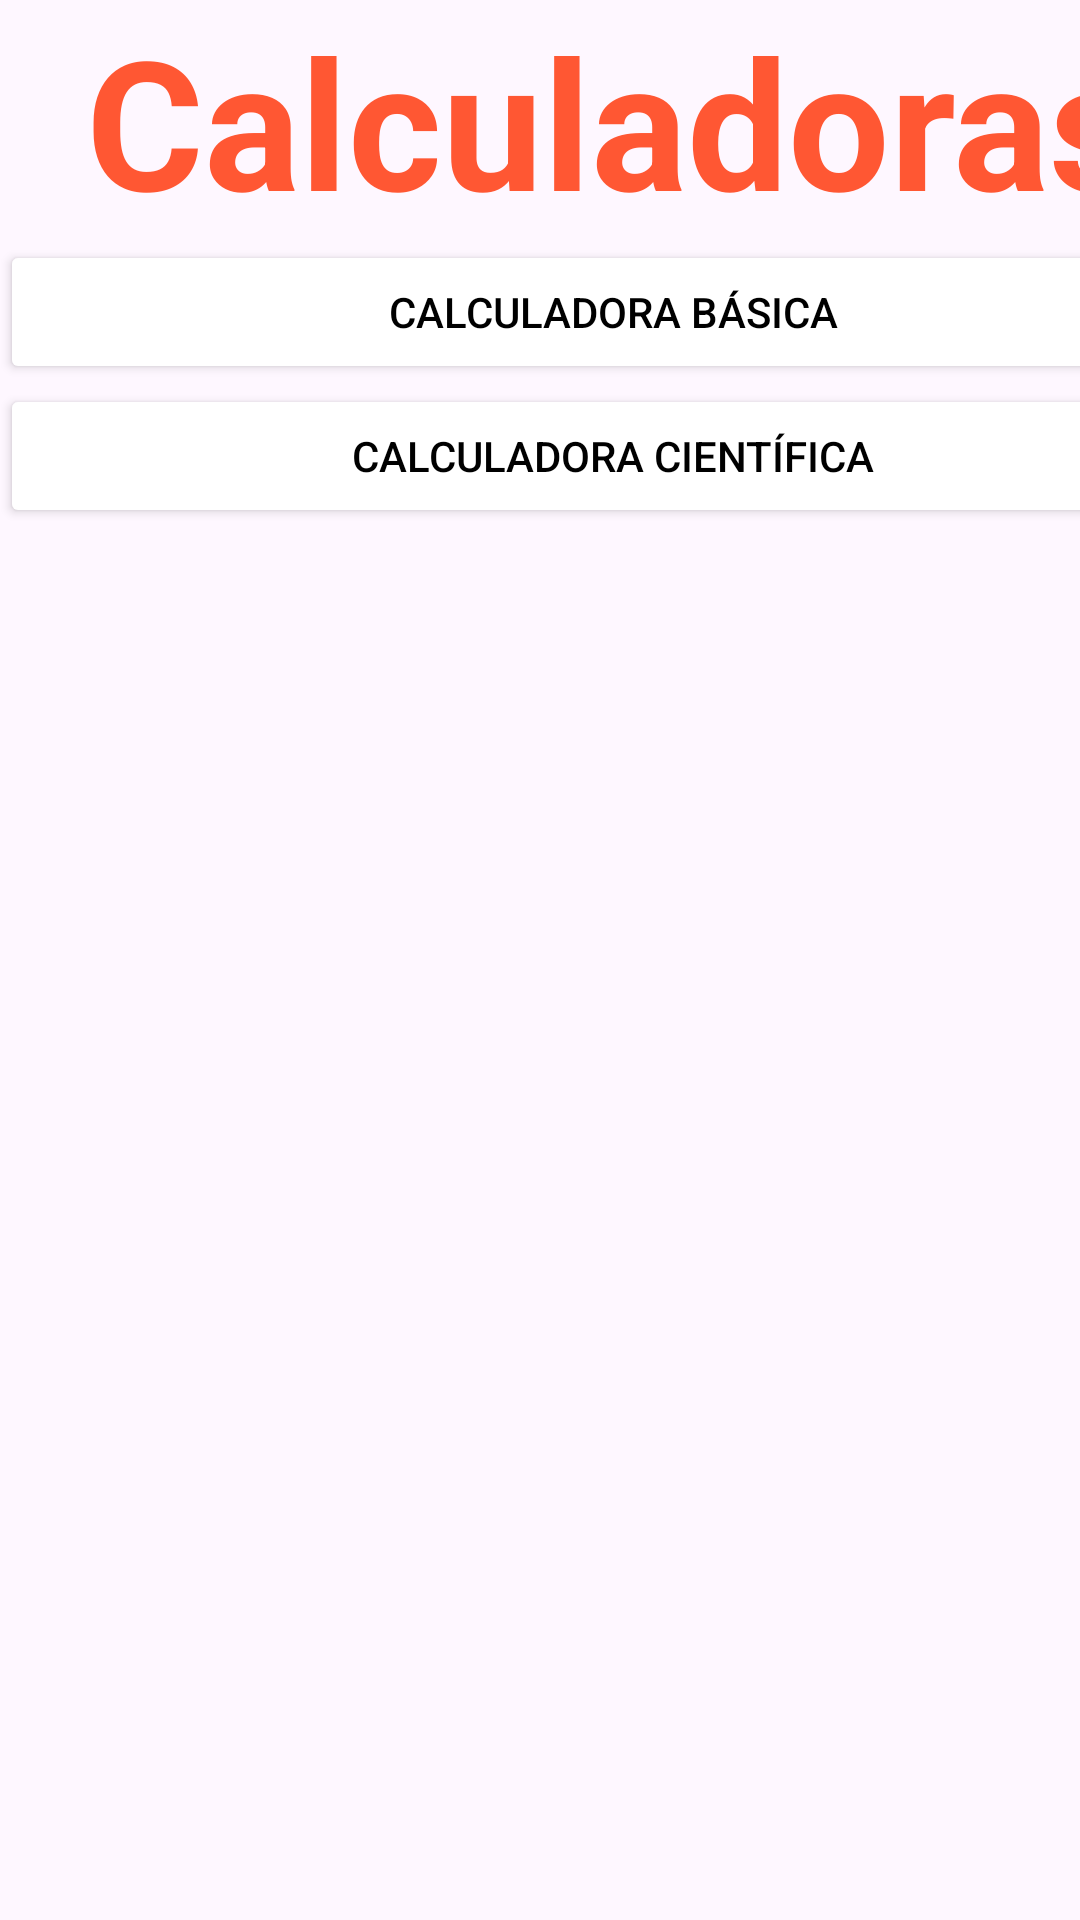

Layout XML and referenced resources for this Android screen:
<!-- AndroidManifest.xml: application theme Theme.ED1_Lorenzo -->
<!-- res/layout/activity_calculadora.xml -->
<?xml version="1.0" encoding="utf-8"?>
<androidx.constraintlayout.widget.ConstraintLayout xmlns:android="http://schemas.android.com/apk/res/android"
    xmlns:app="http://schemas.android.com/apk/res-auto"
    xmlns:tools="http://schemas.android.com/tools"
    android:id="@+id/main"
    android:layout_width="match_parent"
    android:layout_height="match_parent"
    tools:context=".Calculadora">

    <LinearLayout
        android:layout_width="409dp"
        android:layout_height="729dp"
        android:orientation="vertical"
        tools:layout_editor_absoluteX="1dp"
        tools:layout_editor_absoluteY="1dp">

        <TextView
            android:id="@+id/textView6"
            android:layout_width="match_parent"
            android:layout_height="wrap_content"
            android:text="Calculadoras"
            android:textAlignment="center"
            android:textSize="60sp"
            android:textStyle="bold"
            android:textColor="@color/ColorPrimary"
            />

        <Button
            android:id="@+id/btnCalculadoraNormal"
            android:layout_width="match_parent"
            android:layout_height="wrap_content"
            android:text="Calculadora básica"
            android:backgroundTint="@color/ColorOnPrimary"
            android:textColor="@color/ColorPrimaryVariant"
            />

        <Button
            android:id="@+id/btnCalculadoraCientifica"
            android:layout_width="match_parent"
            android:layout_height="wrap_content"
            android:text="Calculadora científica"
            android:backgroundTint="@color/ColorOnPrimary"
            android:textColor="@color/ColorPrimaryVariant"
            />
    </LinearLayout>
</androidx.constraintlayout.widget.ConstraintLayout>
<!-- resources referenced by this layout -->
<resources>
  <color name="ColorOnPrimary">#FFFFFFFF</color>
  <color name="ColorPrimary">#FFFF5733</color>
  <color name="ColorPrimaryVariant">#FF000000</color>
  <style name="Theme.ED1_Lorenzo" parent="Base.Theme.ED1_Lorenzo" />
  <style name="Base.Theme.ED1_Lorenzo" parent="Theme.Material3.DayNight.NoActionBar">
          
          
      </style>
</resources>
